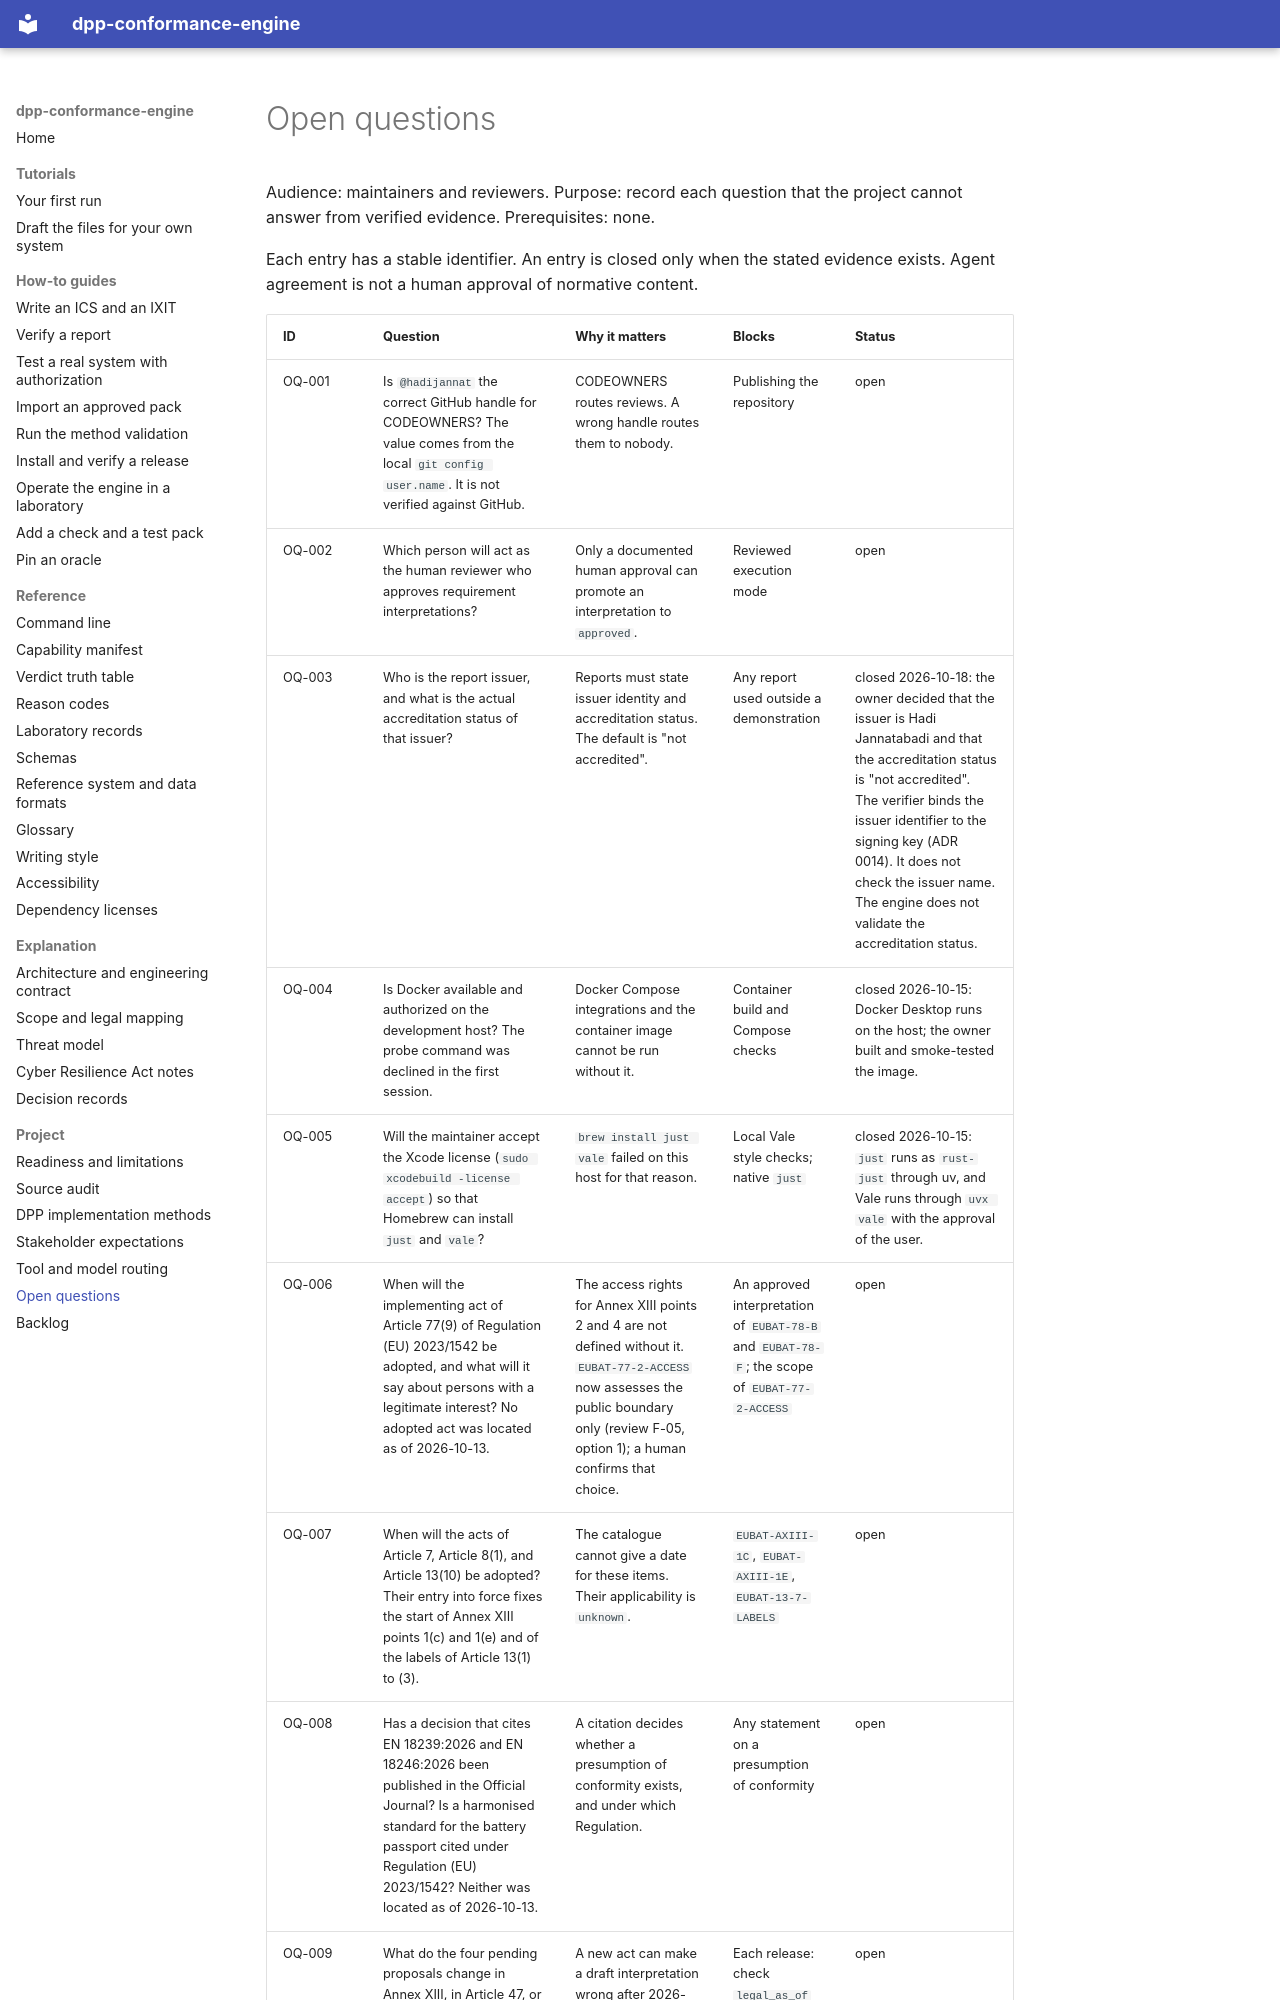

repository: hadijannat/dpp-conformance-engine · page: open-questions/index.html · generator: mkdocs

# Open questions

Audience: maintainers and reviewers.
Purpose: record each question that the project cannot answer from verified evidence.
Prerequisites: none.

Each entry has a stable identifier. An entry is closed only when the stated evidence exists.
Agent agreement is not a human approval of normative content.
